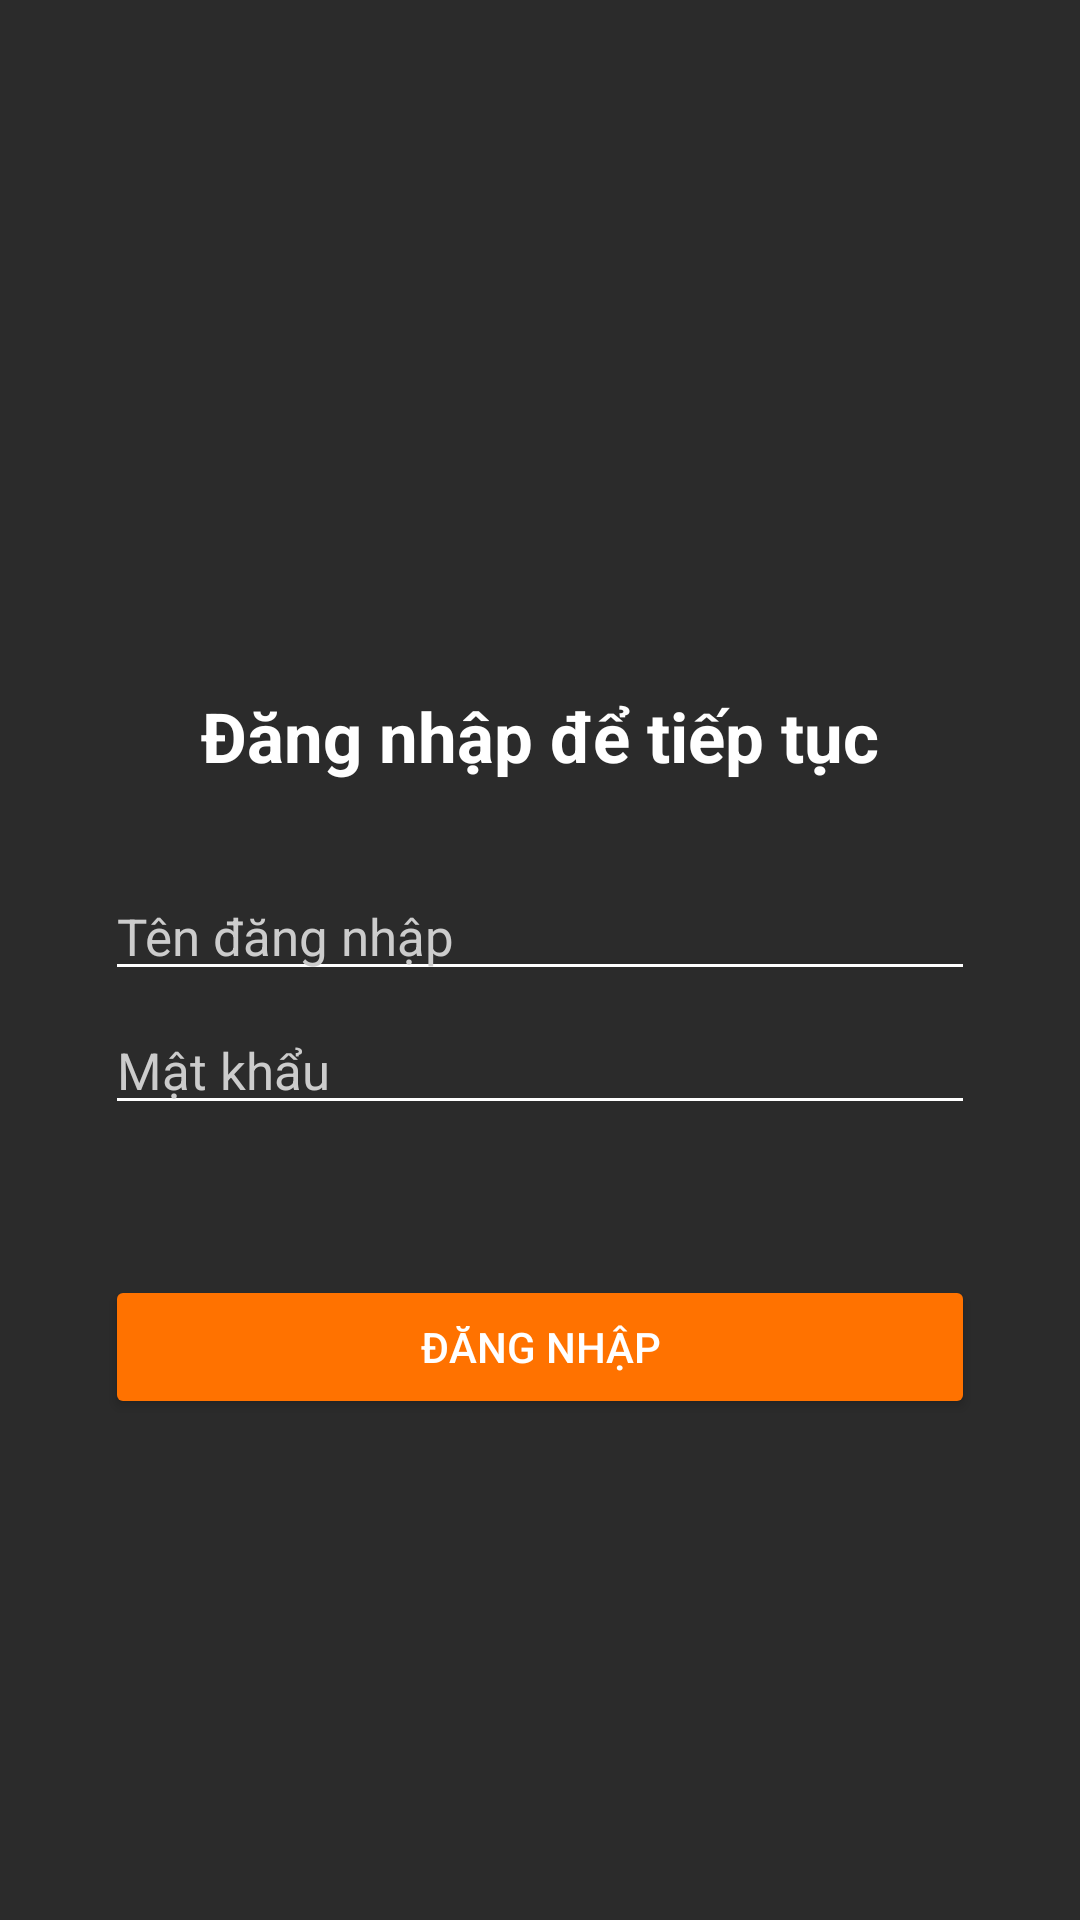

Produce the Android XML layout that renders to this screen, including the resource entries it uses.
<!-- AndroidManifest.xml: application theme Theme.Example_nav -->
<!-- res/layout/fragment_signin_page.xml -->
<?xml version="1.0" encoding="utf-8"?>
<FrameLayout xmlns:android="http://schemas.android.com/apk/res/android"
    xmlns:tools="http://schemas.android.com/tools"
    android:layout_width="match_parent"
    android:layout_height="match_parent"
    xmlns:app="http://schemas.android.com/apk/res-auto"
    tools:context=".signinPage"
    android:background="#2b2b2b">

    <LinearLayout
        android:layout_width="match_parent"
        android:layout_height="match_parent"
        android:orientation="vertical"
        app:layout_constraintStart_toStartOf="parent"
        app:layout_constraintTop_toTopOf="parent">

        <TextView
            android:id="@+id/textView"
            android:layout_width="match_parent"
            android:layout_height="wrap_content"
            android:text="Đăng nhập để tiếp tục"
            android:gravity="center"
            android:layout_marginTop="230dp"
            android:layout_marginBottom="20dp"
            android:textSize="23sp"
            android:textColor="@color/white"
            android:textStyle="bold"
            />

        <LinearLayout
            android:layout_width="match_parent"
            android:layout_height="wrap_content"
            android:layout_gravity="center"
            android:paddingHorizontal="5dp"
            android:paddingVertical="5dp"
            android:layout_marginHorizontal="30dp"
            android:layout_marginVertical="5dp"
            android:orientation="vertical">

            <EditText
                android:id="@+id/usernameText"
                android:layout_width="match_parent"
                android:layout_height="wrap_content"
                android:ems="10"
                android:inputType="textPersonName"
                android:hint="Tên đăng nhập"
                android:backgroundTint="@color/white"
                android:textColorHint="#CCCCCC"
                android:textSize="17sp"
                android:layout_marginBottom="5dp"
                />

            <EditText
                android:id="@+id/passwordText"
                android:layout_width="match_parent"
                android:layout_height="wrap_content"
                android:ems="10"
                android:inputType="textPassword"
                android:hint="Mật khẩu"
                android:backgroundTint="@color/white"
                android:textColorHint="#CCCCCC"
                android:textSize="17sp"/>

        </LinearLayout>

        <Button
            android:id="@+id/signupBtn"
            android:layout_width="match_parent"
            android:layout_height="wrap_content"
            android:layout_marginTop="40dp"
            android:width="200dp"
            android:gravity="center"
            android:layout_marginHorizontal="35dp"
            android:text="Đăng nhập"
            android:textColor="@color/white"
            android:backgroundTint="#FF7200"
            />

    </LinearLayout>

</FrameLayout>
<!-- resources referenced by this layout -->
<resources>
  <style name="Theme.Example_nav" parent="Theme.MaterialComponents.DayNight.DarkActionBar">
          
          <item name="colorPrimary">@color/purple_500</item>
          <item name="colorPrimaryVariant">@color/purple_700</item>
          <item name="colorOnPrimary">@color/white</item>
          
          <item name="colorSecondary">@color/teal_200</item>
          <item name="colorSecondaryVariant">@color/teal_700</item>
          <item name="colorOnSecondary">@color/black</item>
          
          <item name="android:statusBarColor" tools:targetApi="l">?attr/colorPrimaryVariant</item>
          
      </style>
  <!-- not gathered from this repository: default colours our renderer supplied (Android Studio template values) -->
  <color name="purple_500">#FF6200EE</color>
  <color name="purple_700">#FF3700B3</color>
  <color name="teal_200">#FF03DAC5</color>
  <color name="teal_700">#FF018786</color>
  <color name="black">#FF000000</color>
  <color name="white">#FFFFFFFF</color>
</resources>
